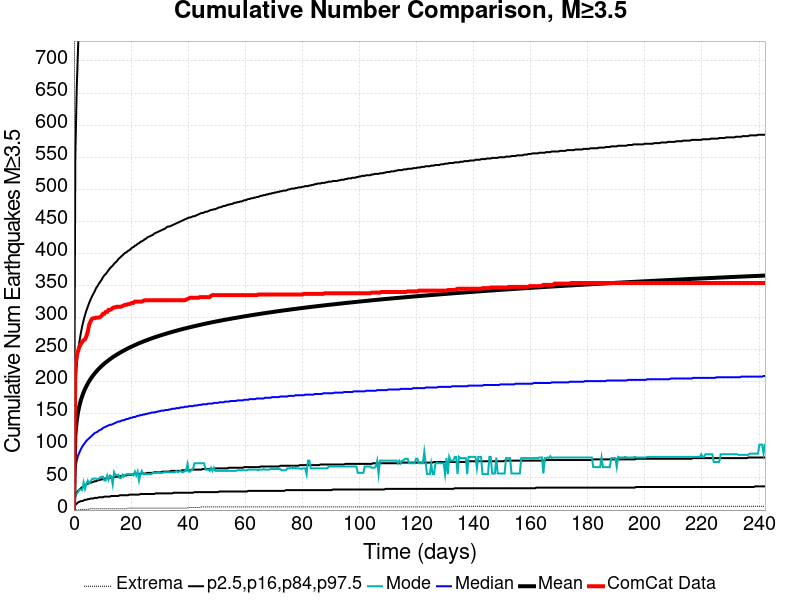

Data behind this chart, as committed beside it:
Time (days), ComCat Data, Simulation Mean, Simulation Median, Simulation Mode, Simulation Minimum, Simulation Maximum, 2.5 %-ile, 16 %-ile, 84 %-ile, 97.5 %-ile
0.0, 0.0, 0.0, 0.0, 0.0, 0.0, 0.0, 0.0, 0.0, 0.0, 0.0
0.4852, 225.0, 116.7, 64.0, 22.0, 0.0, 6536, 8.0, 22.0, 189.0, 551.0
0.9703, 241.0, 139.1, 77.0, 26.0, 0.0, 7762, 10.0, 27.0, 225.0, 656.0
1.455, 248.0, 153, 85.0, 28.0, 0.0, 8472, 12.0, 30.0, 248.0, 722.0
1.941, 255.0, 163.2, 90.0, 32.0, 0.0, 8960, 13.0, 32.0, 263.0, 768.0
2.426, 259.0, 171.2, 95.0, 32.0, 1.0, 9343, 14.0, 34.0, 276.0, 806.0
2.911, 262.0, 177.9, 99.0, 31.0, 1.0, 9705, 14.0, 36.0, 287.0, 834.0
3.396, 265.0, 183.6, 102.0, 43.0, 1.0, 10035, 15.0, 37.0, 296.0, 861.0
3.881, 266.0, 188.7, 105.0, 33.0, 1.0, 10280, 16.0, 39.0, 304.0, 884.0
4.366, 271.0, 193.2, 108.0, 41.0, 1.0, 10478, 16.0, 40.0, 311.0, 905.0
4.852, 278.0, 197.2, 110.0, 46.0, 1.0, 10673, 17.0, 41.0, 317.0, 921.0
5.337, 289.0, 200.9, 112.0, 42.0, 2.0, 10864, 17.0, 42.0, 323.0, 939.0
5.822, 294.0, 204.3, 114.0, 45.0, 2.0, 11052, 18.0, 43.0, 328.0, 954.0
6.307, 298.0, 207.4, 116.0, 48.0, 2.0, 11188, 18.0, 43.0, 333.0, 970.0
6.792, 299.0, 210.3, 118.0, 49.0, 2.0, 11341, 18.0, 44.0, 337.0, 982.0
7.277, 299.0, 213, 120.0, 49.0, 2.0, 11450, 19.0, 45.0, 341.0, 994.0
7.762, 300.0, 215.6, 121.0, 49.0, 2.0, 11580, 19.0, 45.0, 346.0, 1005
8.248, 300.0, 218, 122.0, 48.0, 2.0, 11699, 19.0, 46.0, 349.0, 1016
8.733, 300.0, 220.3, 124.0, 49.0, 2.0, 11795, 20.0, 47.0, 353.0, 1026
9.218, 301.0, 222.5, 125.0, 51.0, 2.0, 11893, 20.0, 47.0, 356.0, 1034
9.703, 303.0, 224.5, 126.0, 52.0, 2.0, 11991, 20.0, 48.0, 359.0, 1044
10.19, 306.0, 226.5, 128.0, 52.0, 2.0, 12080, 20.0, 48.0, 363.0, 1052
10.67, 306.0, 228.4, 129.0, 46.0, 2.0, 12154, 21.0, 49.0, 366.0, 1061
11.16, 309.0, 230.2, 130.0, 46.0, 2.0, 12233, 21.0, 49.0, 368.0, 1068
11.64, 309.0, 231.9, 131.0, 54.0, 2.0, 12316, 21.0, 50.0, 371.0, 1077
12.13, 312.0, 233.6, 132.0, 47.0, 2.0, 12397, 21.0, 50.0, 374.0, 1083
12.61, 312.0, 235.2, 133.0, 54.0, 2.0, 12462, 21.0, 50.0, 377.0, 1090
13.1, 313.0, 236.7, 133.0, 53.0, 2.0, 12527, 22.0, 51.0, 379.0, 1096
13.58, 315.0, 238.2, 134.0, 40.0, 2.0, 12576, 22.0, 51.0, 381.0, 1103
14.07, 316.0, 239.6, 135.0, 59.0, 2.0, 12640, 22.0, 51.0, 384.0, 1110
14.55, 316.0, 241, 136.0, 54.0, 2.0, 12686, 22.0, 52.0, 386.0, 1116
15.04, 317.0, 242.4, 137.0, 54.0, 2.0, 12747, 22.0, 52.0, 388.0, 1120
15.52, 317.0, 243.7, 138.0, 55.0, 2.0, 12794, 22.0, 52.0, 391.0, 1126
16.01, 317.0, 245, 138.0, 50.0, 2.0, 12865, 23.0, 53.0, 393.0, 1133
16.5, 317.0, 246.3, 139.0, 50.0, 2.0, 12931, 23.0, 53.0, 395.0, 1138
16.98, 318.0, 247.5, 140.0, 55.0, 2.0, 12970, 23.0, 53.0, 397.0, 1143
17.47, 319.0, 248.6, 140.0, 52.0, 2.0, 13036, 23.0, 54.0, 399.0, 1149
17.95, 320.0, 249.8, 141.0, 55.0, 2.0, 13088, 23.0, 54.0, 401.0, 1155
18.44, 320.0, 250.9, 142.0, 56.0, 2.0, 13138, 23.0, 54.0, 402.0, 1158
18.92, 321.0, 252, 142.0, 56.0, 3.0, 13176, 23.0, 55.0, 404.0, 1164
19.41, 321.0, 253.1, 143.0, 56.0, 3.0, 13225, 24.0, 55.0, 405.0, 1169
19.89, 322.0, 254.1, 144.0, 56.0, 3.0, 13275, 24.0, 55.0, 407.0, 1174
20.38, 323.0, 255.1, 144.0, 56.0, 3.0, 13344, 24.0, 55.0, 409.0, 1179
20.86, 323.0, 256.2, 145.0, 54.0, 3.0, 13402, 24.0, 56.0, 410.0, 1184
21.35, 325.0, 257.2, 145.0, 60.0, 3.0, 13447, 24.0, 56.0, 412.0, 1190
21.83, 325.0, 258.2, 146.0, 54.0, 3.0, 13497, 24.0, 56.0, 413.0, 1194
22.32, 325.0, 259.1, 147.0, 60.0, 3.0, 13531, 24.0, 56.0, 415.0, 1198
22.8, 325.0, 260, 147.0, 46.0, 3.0, 13564, 24.0, 56.0, 416.0, 1202
23.29, 325.0, 260.9, 148.0, 56.0, 3.0, 13601, 25.0, 57.0, 418.0, 1206
23.77, 325.0, 261.8, 148.0, 61.0, 3.0, 13645, 25.0, 57.0, 419.0, 1209
24.26, 326.0, 262.7, 149.0, 56.0, 3.0, 13676, 25.0, 57.0, 420.0, 1213
24.74, 327.0, 263.5, 149.0, 56.0, 3.0, 13707, 25.0, 57.0, 422.0, 1218
25.23, 327.0, 264.4, 150.0, 56.0, 3.0, 13752, 25.0, 57.0, 423.0, 1221
25.71, 327.0, 265.2, 150.0, 56.0, 3.0, 13798, 25.0, 58.0, 425.0, 1224
26.2, 327.0, 266, 151.0, 56.0, 3.0, 13833, 25.0, 58.0, 426.0, 1228
26.68, 327.0, 266.8, 151.0, 56.0, 3.0, 13866, 25.0, 58.0, 427.0, 1233
27.17, 327.0, 267.5, 152.0, 56.0, 3.0, 13897, 25.0, 58.0, 428.0, 1236
27.65, 327.0, 268.3, 152.0, 58.0, 3.0, 13927, 25.0, 58.0, 429.0, 1239
28.14, 327.0, 269, 152.0, 58.0, 3.0, 13955, 25.0, 59.0, 431.0, 1242
28.62, 327.0, 269.8, 153.0, 58.0, 3.0, 14000, 26.0, 59.0, 432.0, 1245
... 440 more rows
